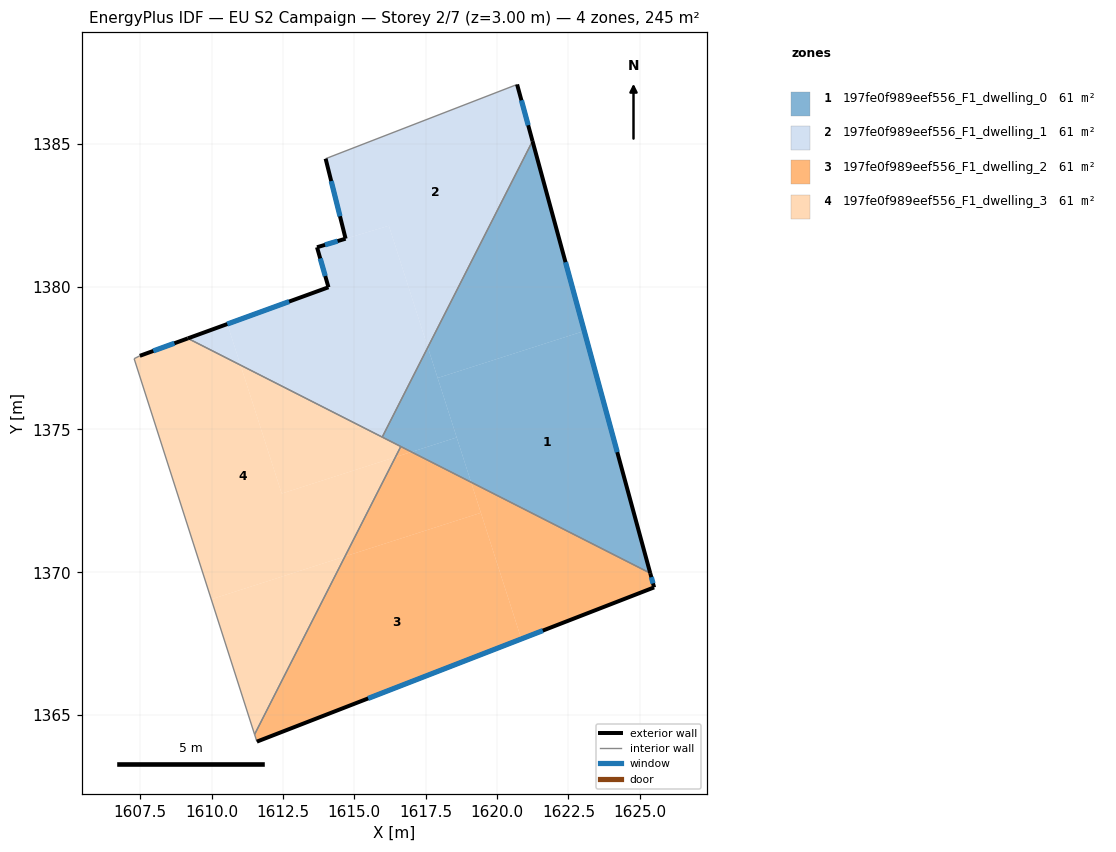
=== STOREY PLAN SPEC (per zone: floor XY polygon, exterior-wall plan segments, windows/doors) ===
zone 1: 197fe0f989eef556_F1_dwelling_0  (61.2 m²)
  floor: (1623.05, 1378.45) (1625.36, 1369.97) (1619.09, 1373.15) (1617.92, 1376.80)
  floor: (1621.24, 1385.10) (1623.05, 1378.45) (1617.92, 1376.80) (1617.57, 1377.88)
  floor: (1617.57, 1377.88) (1618.59, 1374.72) (1617.00, 1374.21) (1615.98, 1374.73)
  floor: (1618.59, 1374.72) (1619.09, 1373.15) (1617.00, 1374.21)
  exterior wall: (1625.36, 1369.97) – (1621.24, 1385.10)  [15.7 m]
    window: (1624.21, 1374.21) – (1622.40, 1380.86)  [9.1 m²]
  interior walls: 3
zone 2: 197fe0f989eef556_F1_dwelling_1  (61.2 m²)
  floor: (1620.70, 1387.08) (1621.24, 1385.10) (1617.57, 1377.88) (1616.21, 1382.13) (1614.69, 1381.68) (1613.99, 1384.48)
  floor: (1616.21, 1382.13) (1617.57, 1377.88) (1615.98, 1374.73) (1611.02, 1377.25) (1610.55, 1378.69) (1614.09, 1379.98) (1613.69, 1381.38)
  floor: (1610.55, 1378.69) (1611.02, 1377.25) (1609.17, 1378.19)
  exterior wall: (1621.24, 1385.10) – (1620.70, 1387.08)  [2.1 m]
    window: (1621.09, 1385.65) – (1620.85, 1386.53)  [1.2 m²]
  exterior wall: (1614.09, 1379.98) – (1609.17, 1378.19)  [5.2 m]
    window: (1612.72, 1379.48) – (1610.55, 1378.69)  [3.0 m²]
  exterior wall: (1613.69, 1381.38) – (1614.09, 1379.98)  [1.5 m]
    window: (1613.81, 1380.99) – (1613.98, 1380.37)  [0.8 m²]
  exterior wall: (1614.69, 1381.68) – (1613.69, 1381.38)  [1.0 m]
    window: (1614.41, 1381.60) – (1613.97, 1381.47)  [0.6 m²]
  exterior wall: (1613.99, 1384.48) – (1614.69, 1381.68)  [2.9 m]
    window: (1614.19, 1383.70) – (1614.50, 1382.47)  [1.7 m²]
  interior walls: 3
zone 3: 197fe0f989eef556_F1_dwelling_2  (61.2 m²)
  floor: (1619.43, 1372.08) (1620.85, 1367.66) (1611.59, 1364.07) (1611.51, 1364.32) (1614.67, 1370.55)
  floor: (1625.36, 1369.97) (1625.50, 1369.47) (1620.85, 1367.66) (1619.09, 1373.15)
  floor: (1619.09, 1373.15) (1619.43, 1372.08) (1614.67, 1370.55) (1616.44, 1374.03) (1617.00, 1374.21)
  floor: (1617.00, 1374.21) (1616.44, 1374.03) (1616.63, 1374.40)
  exterior wall: (1625.50, 1369.47) – (1625.36, 1369.97)  [0.5 m]
    window: (1625.46, 1369.61) – (1625.40, 1369.83)  [0.3 m²]
  exterior wall: (1611.59, 1364.07) – (1625.50, 1369.47)  [14.9 m]
    window: (1615.49, 1365.58) – (1621.60, 1367.96)  [8.7 m²]
  interior walls: 3
zone 4: 197fe0f989eef556_F1_dwelling_3  (61.2 m²)
  floor: (1616.63, 1374.40) (1616.44, 1374.03) (1612.46, 1372.76) (1611.02, 1377.25)
  floor: (1616.44, 1374.03) (1614.67, 1370.55) (1609.99, 1369.05) (1607.29, 1377.48) (1607.49, 1377.58) (1609.17, 1378.19) (1611.02, 1377.25) (1612.46, 1372.76)
  floor: (1614.67, 1370.55) (1611.51, 1364.32) (1609.99, 1369.05)
  exterior wall: (1609.17, 1378.19) – (1607.49, 1377.58)  [1.8 m]
    window: (1608.70, 1378.02) – (1607.96, 1377.75)  [1.0 m²]
  interior walls: 5

=== DERIVED (storey summary) ===
Building: EU S2 Campaign
Storey: 2 of 7  (floor level z = 3.00 m)
Storey gross floor area: 244.8 m²
Zones on this storey: 4
  - 197fe0f989eef556_F1_dwelling_0: floor 61.2 m²; exterior wall 15.7 m (47.1 m²); 1 window(s) 9.1 m²; WWR 19.3%
  - 197fe0f989eef556_F1_dwelling_1: floor 61.2 m²; exterior wall 12.7 m (38.1 m²); 5 window(s) 7.4 m²; WWR 19.3%
  - 197fe0f989eef556_F1_dwelling_2: floor 61.2 m²; exterior wall 15.4 m (46.3 m²); 2 window(s) 9.0 m²; WWR 19.3%
  - 197fe0f989eef556_F1_dwelling_3: floor 61.2 m²; exterior wall 1.8 m (5.4 m²); 1 window(s) 1.0 m²; WWR 19.3%
Zone adjacency (shared interzone walls):
  - 197fe0f989eef556_F1_dwelling_0 ↔ 197fe0f989eef556_F1_dwelling_1
  - 197fe0f989eef556_F1_dwelling_0 ↔ 197fe0f989eef556_F1_dwelling_2
  - 197fe0f989eef556_F1_dwelling_0 ↔ 197fe0f989eef556_F1_dwelling_3
  - 197fe0f989eef556_F1_dwelling_1 ↔ 197fe0f989eef556_F1_dwelling_3
  - 197fe0f989eef556_F1_dwelling_2 ↔ 197fe0f989eef556_F1_dwelling_3